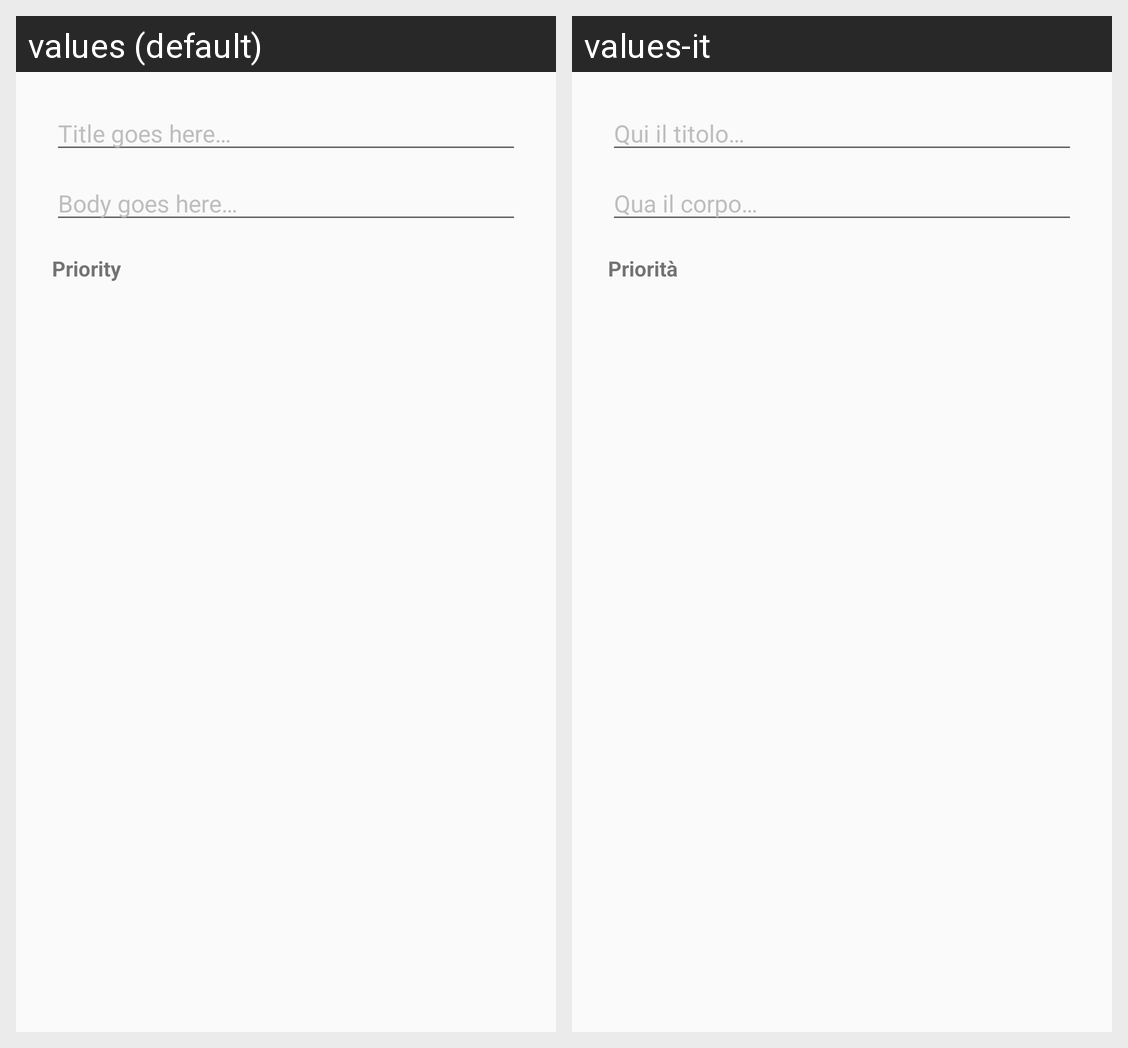

Locale-by-locale string values for the Android screen shown in this grid:
Android screen res/layout/add_note_layout.xml rendered under 2 locales, left to right: values (default), values-it. Device: Nexus 5 (rendered at 1080×1920; each locale shown at half size, 540×960, under a caption strip naming it); theme AppTheme.
Strings drawn on this screen, with the default value and each locale's value (text and hints the layout hard-codes, and strings that could not be matched under every locale, appear in the picture but are not listed):

note_title
  values: Title goes here…
  values-it: Qui il titolo…

note_body
  values: Body goes here…
  values-it: Qua il corpo…

note_priority
  values: Priority
  values-it: Priorità
